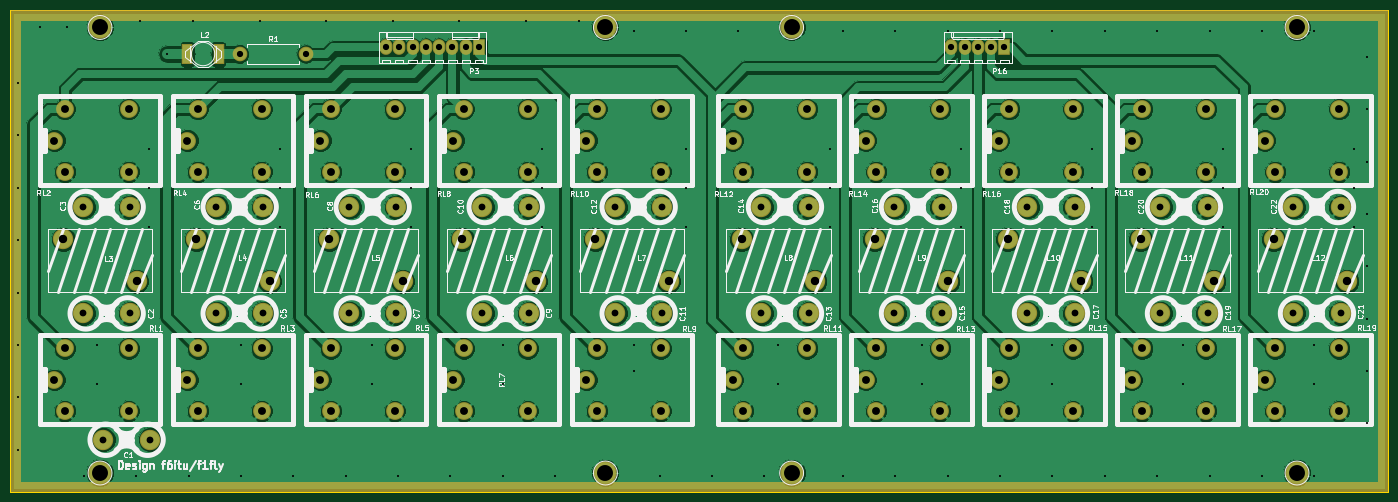
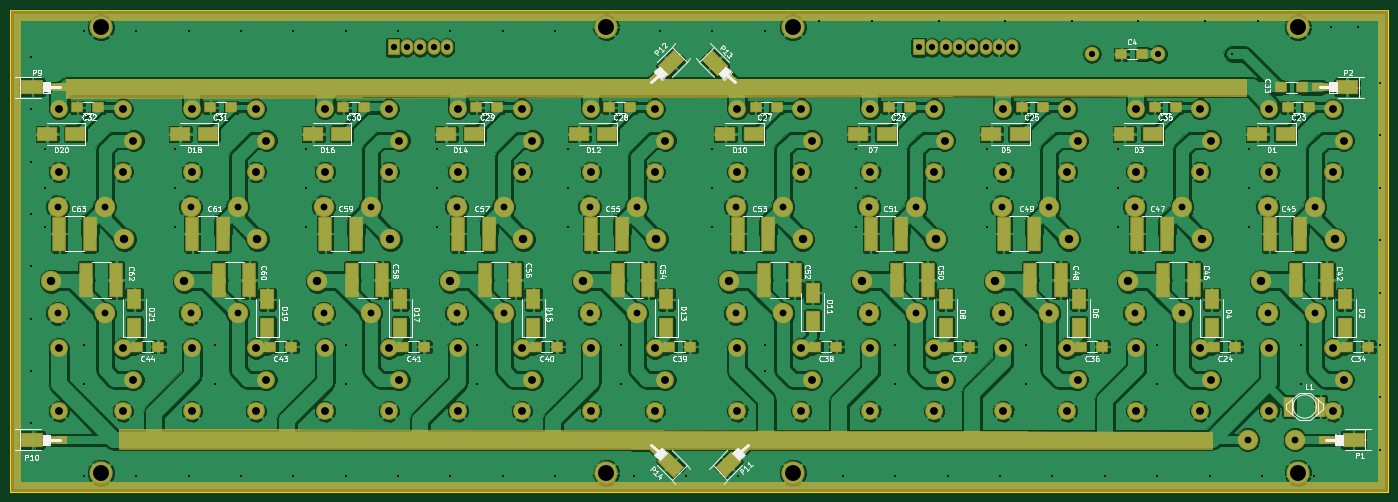
Circuit board: 10 layer files. Board 263.0 x 92.0 mm.
- bottom_copper: filtre-In-B.Cu.gbl (452237 bytes)
- bottom_mask: filtre-In-B.Mask.gbs (12132 bytes)
- paste: filtre-In-B.Paste.gbp (5254 bytes)
- bottom_silk: filtre-In-B.SilkS.gbo (84602 bytes)
- outline: filtre-In-Edge.Cuts.gm1 (489 bytes)
- top_copper: filtre-In-F.Cu.gtl (257569 bytes)
- top_mask: filtre-In-F.Mask.gts (6645 bytes)
- paste: filtre-In-F.Paste.gtp (345 bytes)
- top_silk: filtre-In-F.SilkS.gto (76347 bytes)
- drill: filtre-In.drl (4300 bytes)

=== bottom_copper: filtre-In-B.Cu.gbl (452237 bytes, source omitted) ===
=== bottom_mask: filtre-In-B.Mask.gbs (12132 bytes, source omitted) ===
=== paste: filtre-In-B.Paste.gbp ===
G04 #@! TF.FileFunction,Paste,Bot*
%FSLAX46Y46*%
G04 Gerber Fmt 4.6, Leading zero omitted, Abs format (unit mm)*
G04 Created by KiCad (PCBNEW 4.0.6) date 04/17/17 17:22:29*
%MOMM*%
%LPD*%
G01*
G04 APERTURE LIST*
%ADD10C,0.100000*%
%ADD11R,1.600000X3.600000*%
%ADD12R,3.500000X2.300000*%
%ADD13R,2.300000X3.500000*%
%ADD14R,4.000000X2.500000*%
%ADD15R,3.000000X1.300000*%
%ADD16R,2.200000X6.350000*%
%ADD17R,2.000000X1.600000*%
G04 APERTURE END LIST*
D10*
D11*
X33830000Y-111760000D03*
X39830000Y-111760000D03*
D12*
X40480000Y-59690000D03*
X45880000Y-59690000D03*
D13*
X29210000Y-96680000D03*
X29210000Y-91280000D03*
D12*
X65880000Y-59690000D03*
X71280000Y-59690000D03*
D13*
X54610000Y-96680000D03*
X54610000Y-91280000D03*
D12*
X91280000Y-59690000D03*
X96680000Y-59690000D03*
D13*
X80010000Y-96680000D03*
X80010000Y-91280000D03*
D12*
X116680000Y-59690000D03*
X122080000Y-59690000D03*
D13*
X105410000Y-96680000D03*
X105410000Y-91280000D03*
D12*
X142080000Y-59690000D03*
X147480000Y-59690000D03*
D13*
X130810000Y-95410000D03*
X130810000Y-90010000D03*
D12*
X170020000Y-59690000D03*
X175420000Y-59690000D03*
D13*
X158750000Y-96680000D03*
X158750000Y-91280000D03*
D12*
X195420000Y-59690000D03*
X200820000Y-59690000D03*
D13*
X184150000Y-96680000D03*
X184150000Y-91280000D03*
D12*
X220820000Y-59690000D03*
X226220000Y-59690000D03*
D13*
X209550000Y-96680000D03*
X209550000Y-91280000D03*
D12*
X246220000Y-59690000D03*
X251620000Y-59690000D03*
D13*
X234950000Y-96680000D03*
X234950000Y-91280000D03*
D12*
X271620000Y-59690000D03*
X277020000Y-59690000D03*
D13*
X260350000Y-96680000D03*
X260350000Y-91280000D03*
D14*
X27480000Y-118110000D03*
D15*
X32480000Y-118110000D03*
D14*
X28750000Y-50800000D03*
D15*
X33750000Y-50800000D03*
D14*
X279860000Y-50800000D03*
D15*
X274860000Y-50800000D03*
D14*
X279860000Y-118110000D03*
D15*
X274860000Y-118110000D03*
D10*
G36*
X144603223Y-122240990D02*
X146370990Y-120473223D01*
X149199417Y-123301650D01*
X147431650Y-125069417D01*
X144603223Y-122240990D01*
X144603223Y-122240990D01*
G37*
G36*
X141845506Y-118634745D02*
X142764745Y-117715506D01*
X144886066Y-119836827D01*
X143966827Y-120756066D01*
X141845506Y-118634745D01*
X141845506Y-118634745D01*
G37*
G36*
X160196777Y-46669010D02*
X158429010Y-48436777D01*
X155600583Y-45608350D01*
X157368350Y-43840583D01*
X160196777Y-46669010D01*
X160196777Y-46669010D01*
G37*
G36*
X162954494Y-50275255D02*
X162035255Y-51194494D01*
X159913934Y-49073173D01*
X160833173Y-48153934D01*
X162954494Y-50275255D01*
X162954494Y-50275255D01*
G37*
G36*
X148910990Y-48436777D02*
X147143223Y-46669010D01*
X149971650Y-43840583D01*
X151739417Y-45608350D01*
X148910990Y-48436777D01*
X148910990Y-48436777D01*
G37*
G36*
X145304745Y-51194494D02*
X144385506Y-50275255D01*
X146506827Y-48153934D01*
X147426066Y-49073173D01*
X145304745Y-51194494D01*
X145304745Y-51194494D01*
G37*
G36*
X158429010Y-120473223D02*
X160196777Y-122240990D01*
X157368350Y-125069417D01*
X155600583Y-123301650D01*
X158429010Y-120473223D01*
X158429010Y-120473223D01*
G37*
G36*
X162035255Y-117715506D02*
X162954494Y-118634745D01*
X160833173Y-120756066D01*
X159913934Y-119836827D01*
X162035255Y-117715506D01*
X162035255Y-117715506D01*
G37*
D16*
X32660000Y-87630000D03*
X38460000Y-87630000D03*
X43540000Y-78740000D03*
X37740000Y-78740000D03*
X58060000Y-87630000D03*
X63860000Y-87630000D03*
X68940000Y-78740000D03*
X63140000Y-78740000D03*
X83460000Y-87630000D03*
X89260000Y-87630000D03*
X94340000Y-78740000D03*
X88540000Y-78740000D03*
X108860000Y-87630000D03*
X114660000Y-87630000D03*
X119740000Y-78740000D03*
X113940000Y-78740000D03*
X134260000Y-87630000D03*
X140060000Y-87630000D03*
X145140000Y-78740000D03*
X139340000Y-78740000D03*
X162200000Y-87630000D03*
X168000000Y-87630000D03*
X173080000Y-78740000D03*
X167280000Y-78740000D03*
X187600000Y-87630000D03*
X193400000Y-87630000D03*
X198480000Y-78740000D03*
X192680000Y-78740000D03*
X213000000Y-87630000D03*
X218800000Y-87630000D03*
X223880000Y-78740000D03*
X218080000Y-78740000D03*
X238400000Y-87630000D03*
X244200000Y-87630000D03*
X249280000Y-78740000D03*
X243480000Y-78740000D03*
X263800000Y-87630000D03*
X269600000Y-87630000D03*
X274680000Y-78740000D03*
X268880000Y-78740000D03*
D17*
X40100000Y-54610000D03*
X36100000Y-54610000D03*
X50070000Y-100330000D03*
X54070000Y-100330000D03*
X90900000Y-54610000D03*
X86900000Y-54610000D03*
X116300000Y-54610000D03*
X112300000Y-54610000D03*
X141700000Y-54610000D03*
X137700000Y-54610000D03*
X169640000Y-54610000D03*
X165640000Y-54610000D03*
X195040000Y-54610000D03*
X191040000Y-54610000D03*
X220440000Y-54610000D03*
X216440000Y-54610000D03*
X245840000Y-54610000D03*
X241840000Y-54610000D03*
X271240000Y-54610000D03*
X267240000Y-54610000D03*
X41370000Y-50800000D03*
X37370000Y-50800000D03*
X24670000Y-100330000D03*
X28670000Y-100330000D03*
X65500000Y-54610000D03*
X61500000Y-54610000D03*
X75470000Y-100330000D03*
X79470000Y-100330000D03*
X100870000Y-100330000D03*
X104870000Y-100330000D03*
X126270000Y-100330000D03*
X130270000Y-100330000D03*
X154210000Y-100330000D03*
X158210000Y-100330000D03*
X179610000Y-100330000D03*
X183610000Y-100330000D03*
X205010000Y-100330000D03*
X209010000Y-100330000D03*
X230410000Y-100330000D03*
X234410000Y-100330000D03*
X255810000Y-100330000D03*
X259810000Y-100330000D03*
X71850000Y-44450000D03*
X67850000Y-44450000D03*
M02*

=== bottom_silk: filtre-In-B.SilkS.gbo (84602 bytes, source omitted) ===
=== outline: filtre-In-Edge.Cuts.gm1 ===
G04 #@! TF.FileFunction,Profile,NP*
%FSLAX46Y46*%
G04 Gerber Fmt 4.6, Leading zero omitted, Abs format (unit mm)*
G04 Created by KiCad (PCBNEW 4.0.6) date 04/17/17 17:22:29*
%MOMM*%
%LPD*%
G01*
G04 APERTURE LIST*
%ADD10C,0.100000*%
%ADD11C,0.150000*%
G04 APERTURE END LIST*
D10*
D11*
X21000000Y-36000000D02*
X21000000Y-128000000D01*
X284000000Y-36000000D02*
X21000000Y-36000000D01*
X284000000Y-128000000D02*
X284000000Y-36000000D01*
X21000000Y-128000000D02*
X284000000Y-128000000D01*
M02*

=== top_copper: filtre-In-F.Cu.gtl (257569 bytes, source omitted) ===
=== top_mask: filtre-In-F.Mask.gts ===
G04 #@! TF.FileFunction,Soldermask,Top*
%FSLAX46Y46*%
G04 Gerber Fmt 4.6, Leading zero omitted, Abs format (unit mm)*
G04 Created by KiCad (PCBNEW 4.0.6) date 04/17/17 17:22:29*
%MOMM*%
%LPD*%
G01*
G04 APERTURE LIST*
%ADD10C,0.100000*%
%ADD11C,4.464000*%
%ADD12C,3.400000*%
%ADD13C,3.900000*%
%ADD14R,2.400000X3.000000*%
%ADD15O,2.400000X3.000000*%
%ADD16R,2.000000X4.000000*%
%ADD17C,2.800000*%
%ADD18O,2.800000X2.800000*%
%ADD19C,0.254000*%
G04 APERTURE END LIST*
D10*
D11*
X38100000Y-39370000D03*
X38100000Y-124460000D03*
X266700000Y-39370000D03*
X266700000Y-124460000D03*
D12*
X43600000Y-100680000D03*
X43600000Y-112680000D03*
X31400000Y-112680000D03*
X31400000Y-100680000D03*
X29400000Y-106680000D03*
X43600000Y-54960000D03*
X43600000Y-66960000D03*
X31400000Y-66960000D03*
X31400000Y-54960000D03*
X29400000Y-60960000D03*
X69000000Y-100680000D03*
X69000000Y-112680000D03*
X56800000Y-112680000D03*
X56800000Y-100680000D03*
X54800000Y-106680000D03*
X69000000Y-54960000D03*
X69000000Y-66960000D03*
X56800000Y-66960000D03*
X56800000Y-54960000D03*
X54800000Y-60960000D03*
X94400000Y-100680000D03*
X94400000Y-112680000D03*
X82200000Y-112680000D03*
X82200000Y-100680000D03*
X80200000Y-106680000D03*
X94400000Y-54960000D03*
X94400000Y-66960000D03*
X82200000Y-66960000D03*
X82200000Y-54960000D03*
X80200000Y-60960000D03*
X119800000Y-100680000D03*
X119800000Y-112680000D03*
X107600000Y-112680000D03*
X107600000Y-100680000D03*
X105600000Y-106680000D03*
X119800000Y-54960000D03*
X119800000Y-66960000D03*
X107600000Y-66960000D03*
X107600000Y-54960000D03*
X105600000Y-60960000D03*
X145200000Y-100680000D03*
X145200000Y-112680000D03*
X133000000Y-112680000D03*
X133000000Y-100680000D03*
X131000000Y-106680000D03*
X145200000Y-54960000D03*
X145200000Y-66960000D03*
X133000000Y-66960000D03*
X133000000Y-54960000D03*
X131000000Y-60960000D03*
X173140000Y-100680000D03*
X173140000Y-112680000D03*
X160940000Y-112680000D03*
X160940000Y-100680000D03*
X158940000Y-106680000D03*
X173140000Y-54960000D03*
X173140000Y-66960000D03*
X160940000Y-66960000D03*
X160940000Y-54960000D03*
X158940000Y-60960000D03*
X198540000Y-100680000D03*
X198540000Y-112680000D03*
X186340000Y-112680000D03*
X186340000Y-100680000D03*
X184340000Y-106680000D03*
X198540000Y-54960000D03*
X198540000Y-66960000D03*
X186340000Y-66960000D03*
X186340000Y-54960000D03*
X184340000Y-60960000D03*
X223940000Y-100680000D03*
X223940000Y-112680000D03*
X211740000Y-112680000D03*
X211740000Y-100680000D03*
X209740000Y-106680000D03*
X223940000Y-54960000D03*
X223940000Y-66960000D03*
X211740000Y-66960000D03*
X211740000Y-54960000D03*
X209740000Y-60960000D03*
X249340000Y-100680000D03*
X249340000Y-112680000D03*
X237140000Y-112680000D03*
X237140000Y-100680000D03*
X235140000Y-106680000D03*
X249340000Y-54960000D03*
X249340000Y-66960000D03*
X237140000Y-66960000D03*
X237140000Y-54960000D03*
X235140000Y-60960000D03*
X274740000Y-100680000D03*
X274740000Y-112680000D03*
X262540000Y-112680000D03*
X262540000Y-100680000D03*
X260540000Y-106680000D03*
X274740000Y-54960000D03*
X274740000Y-66960000D03*
X262540000Y-66960000D03*
X262540000Y-54960000D03*
X260540000Y-60960000D03*
D11*
X134620000Y-124460000D03*
X134620000Y-39370000D03*
X170180000Y-39370000D03*
X170180000Y-124460000D03*
D13*
X31100000Y-79820000D03*
X45100000Y-87820000D03*
X56500000Y-79820000D03*
X70500000Y-87820000D03*
X81900000Y-79820000D03*
X95900000Y-87820000D03*
X107300000Y-79820000D03*
X121300000Y-87820000D03*
X132700000Y-79820000D03*
X146700000Y-87820000D03*
X160640000Y-79820000D03*
X174640000Y-87820000D03*
X186040000Y-79820000D03*
X200040000Y-87820000D03*
X211440000Y-79820000D03*
X225440000Y-87820000D03*
X236840000Y-79820000D03*
X250840000Y-87820000D03*
X262240000Y-79820000D03*
X276240000Y-87820000D03*
D14*
X110490000Y-43180000D03*
D15*
X107950000Y-43180000D03*
X105410000Y-43180000D03*
X102870000Y-43180000D03*
X100330000Y-43180000D03*
X97790000Y-43180000D03*
X95250000Y-43180000D03*
X92710000Y-43180000D03*
D14*
X210820000Y-43180000D03*
D15*
X208280000Y-43180000D03*
X205740000Y-43180000D03*
X203200000Y-43180000D03*
X200660000Y-43180000D03*
D16*
X54785000Y-44450000D03*
X60785000Y-44450000D03*
D13*
X47680000Y-118110000D03*
X38680000Y-118110000D03*
X34870000Y-93980000D03*
X43870000Y-93980000D03*
X34870000Y-73660000D03*
X43870000Y-73660000D03*
X60270000Y-93980000D03*
X69270000Y-93980000D03*
X60270000Y-73660000D03*
X69270000Y-73660000D03*
X85670000Y-93980000D03*
X94670000Y-93980000D03*
X85670000Y-73660000D03*
X94670000Y-73660000D03*
X111070000Y-93980000D03*
X120070000Y-93980000D03*
X111070000Y-73660000D03*
X120070000Y-73660000D03*
X136470000Y-93980000D03*
X145470000Y-93980000D03*
X136470000Y-73660000D03*
X145470000Y-73660000D03*
X164410000Y-93980000D03*
X173410000Y-93980000D03*
X164410000Y-73660000D03*
X173410000Y-73660000D03*
X189810000Y-93980000D03*
X198810000Y-93980000D03*
X189810000Y-73660000D03*
X198810000Y-73660000D03*
X215210000Y-93980000D03*
X224210000Y-93980000D03*
X215210000Y-73660000D03*
X224210000Y-73660000D03*
X240610000Y-93980000D03*
X249610000Y-93980000D03*
X240610000Y-73660000D03*
X249610000Y-73660000D03*
X266010000Y-93980000D03*
X275010000Y-93980000D03*
X266010000Y-73660000D03*
X275010000Y-73660000D03*
D17*
X64770000Y-44450000D03*
D18*
X77470000Y-44450000D03*
D19*
G36*
X283873000Y-127873000D02*
X21127000Y-127873000D01*
X21127000Y-38000000D01*
X22873000Y-38000000D01*
X22873000Y-126000000D01*
X22883006Y-126049410D01*
X22911447Y-126091035D01*
X22953841Y-126118315D01*
X23000000Y-126127000D01*
X282000000Y-126127000D01*
X282049410Y-126116994D01*
X282091035Y-126088553D01*
X282118315Y-126046159D01*
X282127000Y-126000000D01*
X282127000Y-38000000D01*
X282116994Y-37950590D01*
X282088553Y-37908965D01*
X282046159Y-37881685D01*
X282000000Y-37873000D01*
X23000000Y-37873000D01*
X22950590Y-37883006D01*
X22908965Y-37911447D01*
X22881685Y-37953841D01*
X22873000Y-38000000D01*
X21127000Y-38000000D01*
X21127000Y-36127000D01*
X283873000Y-36127000D01*
X283873000Y-127873000D01*
X283873000Y-127873000D01*
G37*
X283873000Y-127873000D02*
X21127000Y-127873000D01*
X21127000Y-38000000D01*
X22873000Y-38000000D01*
X22873000Y-126000000D01*
X22883006Y-126049410D01*
X22911447Y-126091035D01*
X22953841Y-126118315D01*
X23000000Y-126127000D01*
X282000000Y-126127000D01*
X282049410Y-126116994D01*
X282091035Y-126088553D01*
X282118315Y-126046159D01*
X282127000Y-126000000D01*
X282127000Y-38000000D01*
X282116994Y-37950590D01*
X282088553Y-37908965D01*
X282046159Y-37881685D01*
X282000000Y-37873000D01*
X23000000Y-37873000D01*
X22950590Y-37883006D01*
X22908965Y-37911447D01*
X22881685Y-37953841D01*
X22873000Y-38000000D01*
X21127000Y-38000000D01*
X21127000Y-36127000D01*
X283873000Y-36127000D01*
X283873000Y-127873000D01*
M02*

=== paste: filtre-In-F.Paste.gtp ===
G04 #@! TF.FileFunction,Paste,Top*
%FSLAX46Y46*%
G04 Gerber Fmt 4.6, Leading zero omitted, Abs format (unit mm)*
G04 Created by KiCad (PCBNEW 4.0.6) date 04/17/17 17:22:29*
%MOMM*%
%LPD*%
G01*
G04 APERTURE LIST*
%ADD10C,0.100000*%
%ADD11R,1.600000X3.600000*%
G04 APERTURE END LIST*
D10*
D11*
X54785000Y-44450000D03*
X60785000Y-44450000D03*
M02*

=== top_silk: filtre-In-F.SilkS.gto (76347 bytes, source omitted) ===
=== drill: filtre-In.drl ===
M48
INCH,TZ
T1C0.016
T2C0.047
T3C0.051
T4C0.059
T5C0.063
T6C0.120
%
G90
G05
T1
X8858Y-19685
X8858Y-23622
X8858Y-27559
X8858Y-31496
X8858Y-35433
X8858Y-39370
X8858Y-43307
X8858Y-47244
X10500Y-15500
X12500Y-15500
X13780Y-49213
X14764Y-39370
X14764Y-42323
X17717Y-49213
X18000Y-15000
X18701Y-24606
X18701Y-27559
X18701Y-30512
X20000Y-17500
X21654Y-49213
X22000Y-15000
X25591Y-39370
X25591Y-42323
X25591Y-49213
X27000Y-15000
X28543Y-24606
X28543Y-27559
X28543Y-30512
X29528Y-49213
X32000Y-15000
X33465Y-49213
X35433Y-39370
X35433Y-42323
X37000Y-15000
X37402Y-49213
X38386Y-24606
X38386Y-27559
X38386Y-30512
X41339Y-49213
X42000Y-15000
X45276Y-39370
X45276Y-42323
X45276Y-49213
X47000Y-15000
X48228Y-24606
X48228Y-27559
X48228Y-30512
X49213Y-49213
X51000Y-15000
X55118Y-15748
X55118Y-39370
X55118Y-41339
X57087Y-49213
X59055Y-15748
X59055Y-24606
X59055Y-27559
X59055Y-30512
X61024Y-49213
X62992Y-15748
X64961Y-49213
X65945Y-39370
X65945Y-42323
X69882Y-24606
X69882Y-27559
X69882Y-30512
X70866Y-15748
X70866Y-49213
X74803Y-15748
X74803Y-49213
X76772Y-39370
X76772Y-42323
X78740Y-15748
X78740Y-49213
X79724Y-24606
X79724Y-27559
X79724Y-30512
X82677Y-15748
X82677Y-49213
X86614Y-15748
X86614Y-39370
X86614Y-42323
X86614Y-49213
X89567Y-24606
X89567Y-27559
X89567Y-30512
X90551Y-15748
X90551Y-49213
X94488Y-15748
X94488Y-49213
X96457Y-39370
X96457Y-42323
X98425Y-15748
X98425Y-49213
X99409Y-24606
X99409Y-27559
X99409Y-30512
X102362Y-15748
X102362Y-49213
X106299Y-15748
X106299Y-39370
X106299Y-42323
X106299Y-49213
X109252Y-24606
X109252Y-27559
X109252Y-30512
X110236Y-17717
X110236Y-21654
X110236Y-25591
X110236Y-29528
X110236Y-33465
X110236Y-37402
X110236Y-41339
X110236Y-45276
T2
X25500Y-17500
X30500Y-17500
X36500Y-17000
X37500Y-17000
X38500Y-17000
X39500Y-17000
X40500Y-17000
X41500Y-17000
X42500Y-17000
X43500Y-17000
X79000Y-17000
X80000Y-17000
X81000Y-17000
X82000Y-17000
X83000Y-17000
T3
X13728Y-29000
X13728Y-37000
X15228Y-46500
X17272Y-29000
X17272Y-37000
X18772Y-46500
X23728Y-29000
X23728Y-37000
X27272Y-29000
X27272Y-37000
X33728Y-29000
X33728Y-37000
X37272Y-29000
X37272Y-37000
X43728Y-29000
X43728Y-37000
X47272Y-29000
X47272Y-37000
X53728Y-29000
X53728Y-37000
X57272Y-29000
X57272Y-37000
X64728Y-29000
X64728Y-37000
X68272Y-29000
X68272Y-37000
X74728Y-29000
X74728Y-37000
X78272Y-29000
X78272Y-37000
X84728Y-29000
X84728Y-37000
X88272Y-29000
X88272Y-37000
X94728Y-29000
X94728Y-37000
X98272Y-29000
X98272Y-37000
X104728Y-29000
X104728Y-37000
X108272Y-29000
X108272Y-37000
T4
X11575Y-24000
X11575Y-42000
X12362Y-21638
X12362Y-26362
X12362Y-39638
X12362Y-44362
X17165Y-21638
X17165Y-26362
X17165Y-39638
X17165Y-44362
X21575Y-24000
X21575Y-42000
X22362Y-21638
X22362Y-26362
X22362Y-39638
X22362Y-44362
X27165Y-21638
X27165Y-26362
X27165Y-39638
X27165Y-44362
X31575Y-24000
X31575Y-42000
X32362Y-21638
X32362Y-26362
X32362Y-39638
X32362Y-44362
X37165Y-21638
X37165Y-26362
X37165Y-39638
X37165Y-44362
X41575Y-24000
X41575Y-42000
X42362Y-21638
X42362Y-26362
X42362Y-39638
X42362Y-44362
X47165Y-21638
X47165Y-26362
X47165Y-39638
X47165Y-44362
X51575Y-24000
X51575Y-42000
X52362Y-21638
X52362Y-26362
X52362Y-39638
X52362Y-44362
X57165Y-21638
X57165Y-26362
X57165Y-39638
X57165Y-44362
X62575Y-24000
X62575Y-42000
X63362Y-21638
X63362Y-26362
X63362Y-39638
X63362Y-44362
X68165Y-21638
X68165Y-26362
X68165Y-39638
X68165Y-44362
X72575Y-24000
X72575Y-42000
X73362Y-21638
X73362Y-26362
X73362Y-39638
X73362Y-44362
X78165Y-21638
X78165Y-26362
X78165Y-39638
X78165Y-44362
X82575Y-24000
X82575Y-42000
X83362Y-21638
X83362Y-26362
X83362Y-39638
X83362Y-44362
X88165Y-21638
X88165Y-26362
X88165Y-39638
X88165Y-44362
X92575Y-24000
X92575Y-42000
X93362Y-21638
X93362Y-26362
X93362Y-39638
X93362Y-44362
X98165Y-21638
X98165Y-26362
X98165Y-39638
X98165Y-44362
X102575Y-24000
X102575Y-42000
X103362Y-21638
X103362Y-26362
X103362Y-39638
X103362Y-44362
X108165Y-21638
X108165Y-26362
X108165Y-39638
X108165Y-44362
T5
X12244Y-31425
X17756Y-34575
X22244Y-31425
X27756Y-34575
X32244Y-31425
X37756Y-34575
X42244Y-31425
X47756Y-34575
X52244Y-31425
X57756Y-34575
X63244Y-31425
X68756Y-34575
X73244Y-31425
X78756Y-34575
X83244Y-31425
X88756Y-34575
X93244Y-31425
X98756Y-34575
X103244Y-31425
X108756Y-34575
T6
X15000Y-15500
X15000Y-49000
X53000Y-15500
X53000Y-49000
X67000Y-15500
X67000Y-49000
X105000Y-15500
X105000Y-49000
T0
M30
